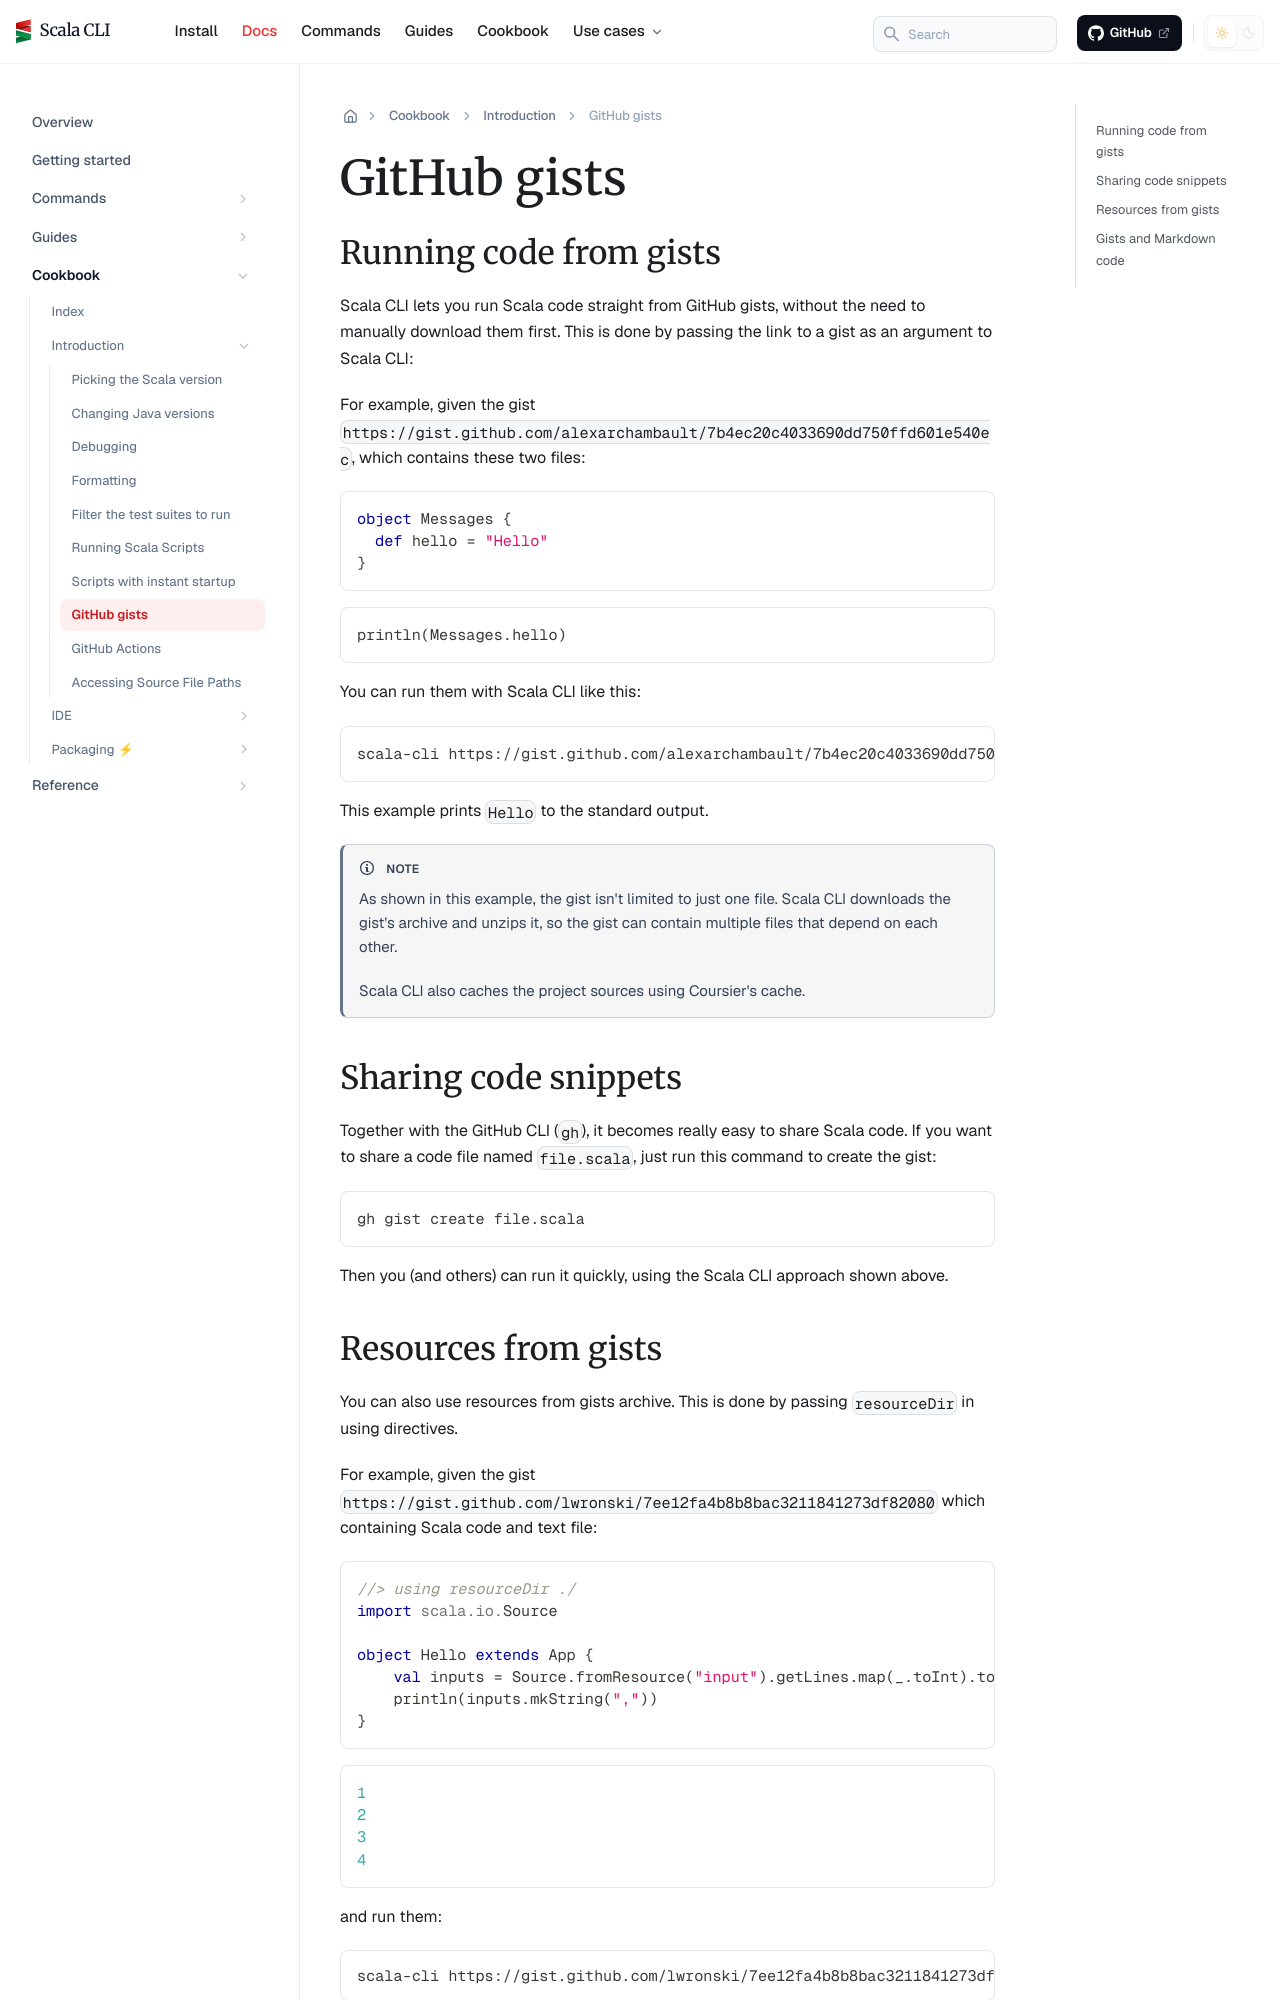

repository: VirtusLab/scala-cli · page: docs/cookbooks/introduction/gists/index.html · generator: docusaurus

---
title: GitHub gists
sidebar_position: 8
---

import {ChainedSnippets} from "../../../src/components/MarkdownComponents";

## Running code from gists

Scala CLI lets you run Scala code straight from GitHub gists, without the need to manually download them first.
This is done by passing the link to a gist as an argument to Scala CLI:

For example, given the gist `https://gist.github.com/alexarchambault/7b4ec20c4033690dd750ffd601e540ec`, which contains these two files:
```scala title=Messages.scala
object Messages {
  def hello = "Hello"
}
```
```scala title=run.sc
println(Messages.hello)
```

You can run them with Scala CLI like this:
```bash
scala-cli https://gist.github.com/alexarchambault/7b4ec20c4033690dd750ffd601e540ec
```
<!-- Expected:
Hello
-->

This example prints `Hello` to the standard output.

:::note
As shown in this example, the gist isn't limited to just one file.
Scala CLI downloads the gist's archive and unzips it, so the gist can contain multiple files that depend on each other.

Scala CLI also caches the project sources using Coursier's cache.
:::

## Sharing code snippets

Together with the GitHub CLI (`gh`), it becomes really easy to share Scala code.
If you want to share a code file named `file.scala`, just run this command to create the gist:

```sh
gh gist create file.scala
```

Then you (and others) can run it quickly, using the Scala CLI approach shown above.
